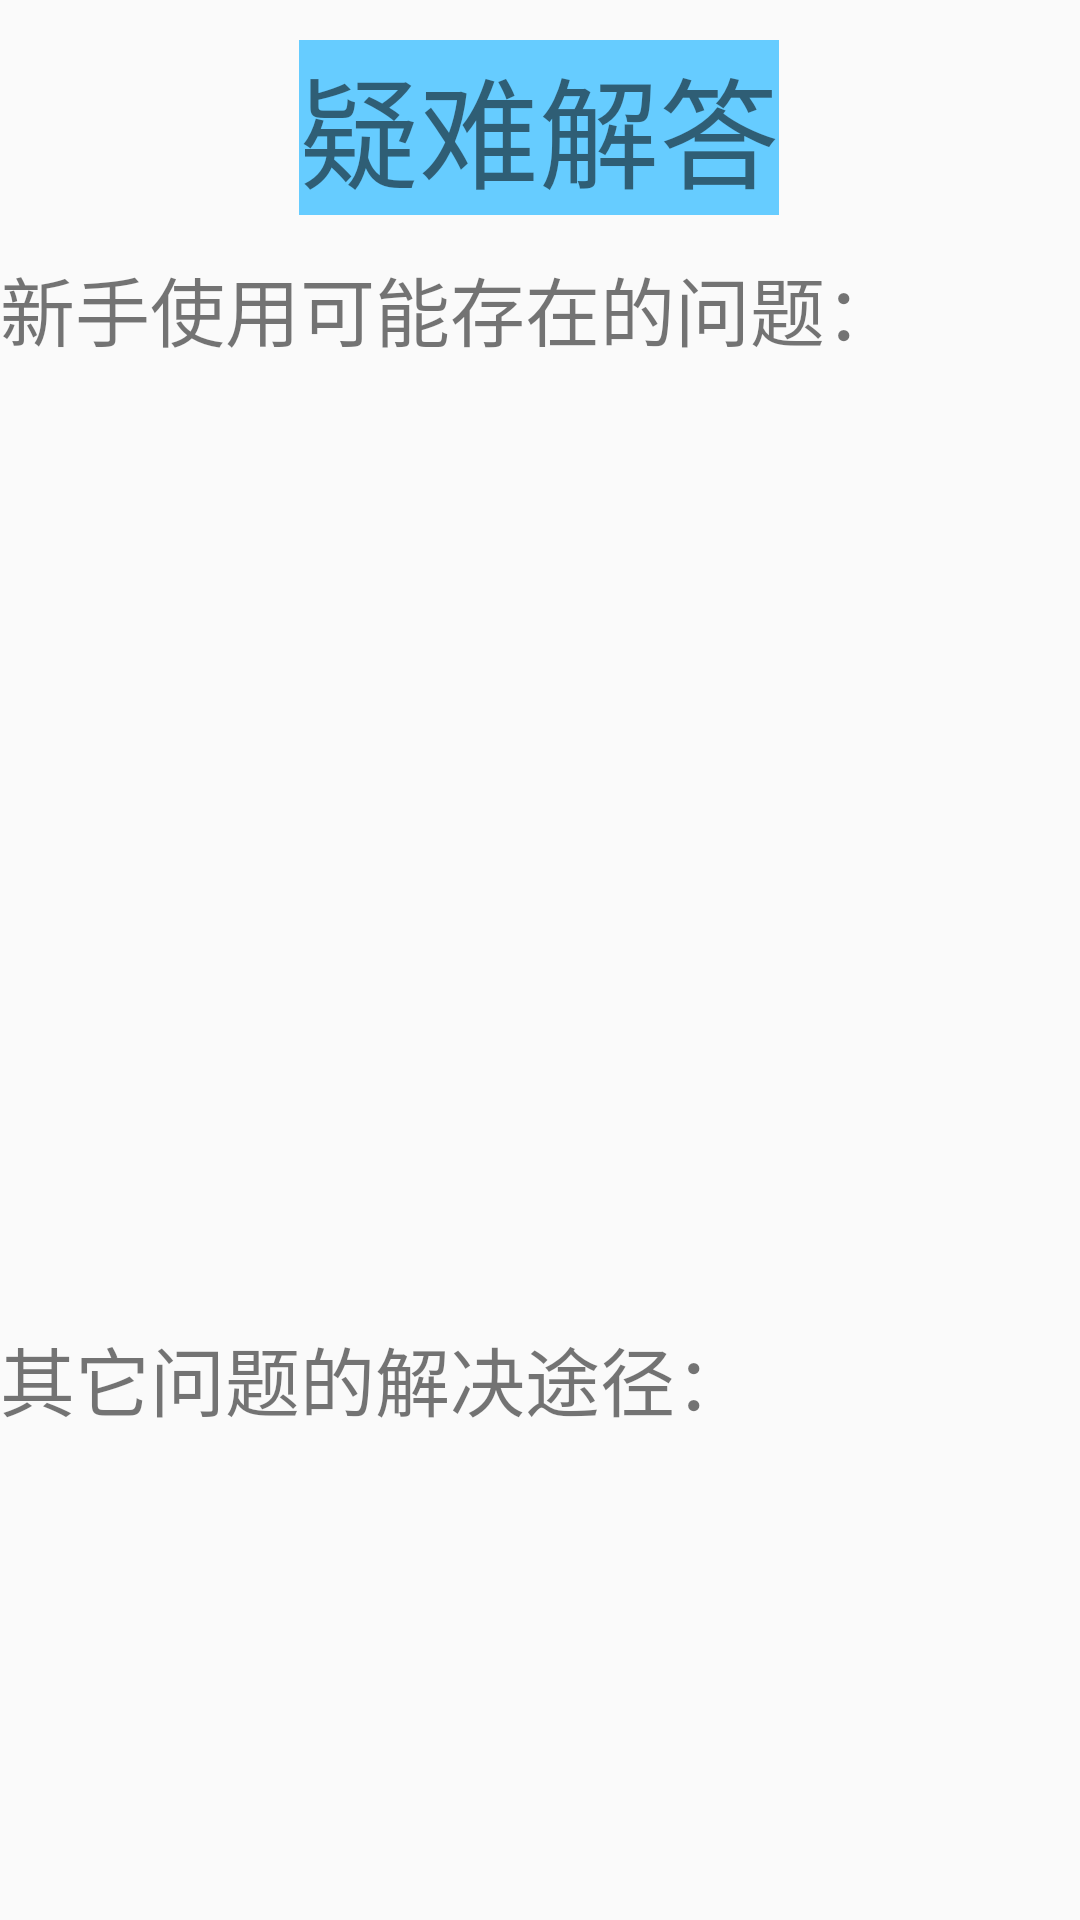

Write the Android layout XML for this screen, with the resource values it uses.
<!-- AndroidManifest.xml: application theme AppTheme -->
<!-- res/layout/activity_07.xml -->
<?xml version="1.0" encoding="utf-8"?>
<androidx.constraintlayout.widget.ConstraintLayout xmlns:android="http://schemas.android.com/apk/res/android"
    xmlns:app="http://schemas.android.com/apk/res-auto"
    xmlns:tools="http://schemas.android.com/tools"
    android:layout_width="match_parent"
    android:layout_height="match_parent">

    <TextView
        android:id="@+id/text0"
        android:layout_width="wrap_content"
        android:layout_height="wrap_content"
        android:background="#66ccff"
        android:gravity="center"
        android:text="疑难解答"
        android:textSize="40dp"
        app:layout_constraintBottom_toBottomOf="parent"
        app:layout_constraintEnd_toEndOf="parent"
        app:layout_constraintHorizontal_bias="0.498"
        app:layout_constraintStart_toStartOf="parent"
        app:layout_constraintTop_toTopOf="parent"
        app:layout_constraintVertical_bias="0.023">

    </TextView>

    <TextView
        android:id="@+id/text1"
        android:layout_width="wrap_content"
        android:layout_height="wrap_content"
        android:gravity="center"
        android:text="新手使用可能存在的问题："
        android:textSize="25dp"
        app:layout_constraintBottom_toBottomOf="parent"
        app:layout_constraintEnd_toEndOf="parent"
        app:layout_constraintHorizontal_bias="0.0"
        app:layout_constraintStart_toStartOf="parent"
        app:layout_constraintTop_toTopOf="parent"
        app:layout_constraintVertical_bias="0.140">

    </TextView>


    <TextView
        android:id="@+id/text2"
        android:layout_width="fill_parent"
        android:layout_height="340dp"
        android:textSize="20dp"
        app:layout_constraintBottom_toBottomOf="parent"
        app:layout_constraintEnd_toEndOf="parent"
        app:layout_constraintHorizontal_bias="0.0"
        app:layout_constraintStart_toStartOf="parent"
        app:layout_constraintTop_toTopOf="parent"
        app:layout_constraintVertical_bias="0.334">

    </TextView>

    <TextView
        android:id="@+id/text3"
        android:layout_width="wrap_content"
        android:layout_height="wrap_content"
        android:gravity="center"
        android:text="其它问题的解决途径："
        android:textSize="25dp"
        app:layout_constraintBottom_toBottomOf="parent"
        app:layout_constraintEnd_toEndOf="parent"
        app:layout_constraintHorizontal_bias="0.0"
        app:layout_constraintStart_toStartOf="parent"
        app:layout_constraintTop_toTopOf="parent"
        app:layout_constraintVertical_bias="0.731">

    </TextView>

    <TextView
        android:id="@+id/text4"
        android:layout_width="fill_parent"
        android:layout_height="188dp"
        android:textSize="20dp"
        app:layout_constraintBottom_toBottomOf="parent"
        app:layout_constraintEnd_toEndOf="parent"
        app:layout_constraintHorizontal_bias="0.0"
        app:layout_constraintStart_toStartOf="parent"
        app:layout_constraintTop_toTopOf="parent"
        app:layout_constraintVertical_bias="1.0">

    </TextView>
</androidx.constraintlayout.widget.ConstraintLayout>
<!-- resources referenced by this layout -->
<resources>
  <style name="AppTheme" parent="Theme.AppCompat.Light.DarkActionBar">
          
          <item name="colorPrimary">@color/colorPrimary</item>
          <item name="colorPrimaryDark">@color/colorPrimaryDark</item>
          <item name="colorAccent">@color/colorAccent</item>
  
      </style>
  <color name="colorPrimary">#008577</color>
  <color name="colorPrimaryDark">#00574B</color>
  <color name="colorAccent">#D81B60</color>
</resources>
